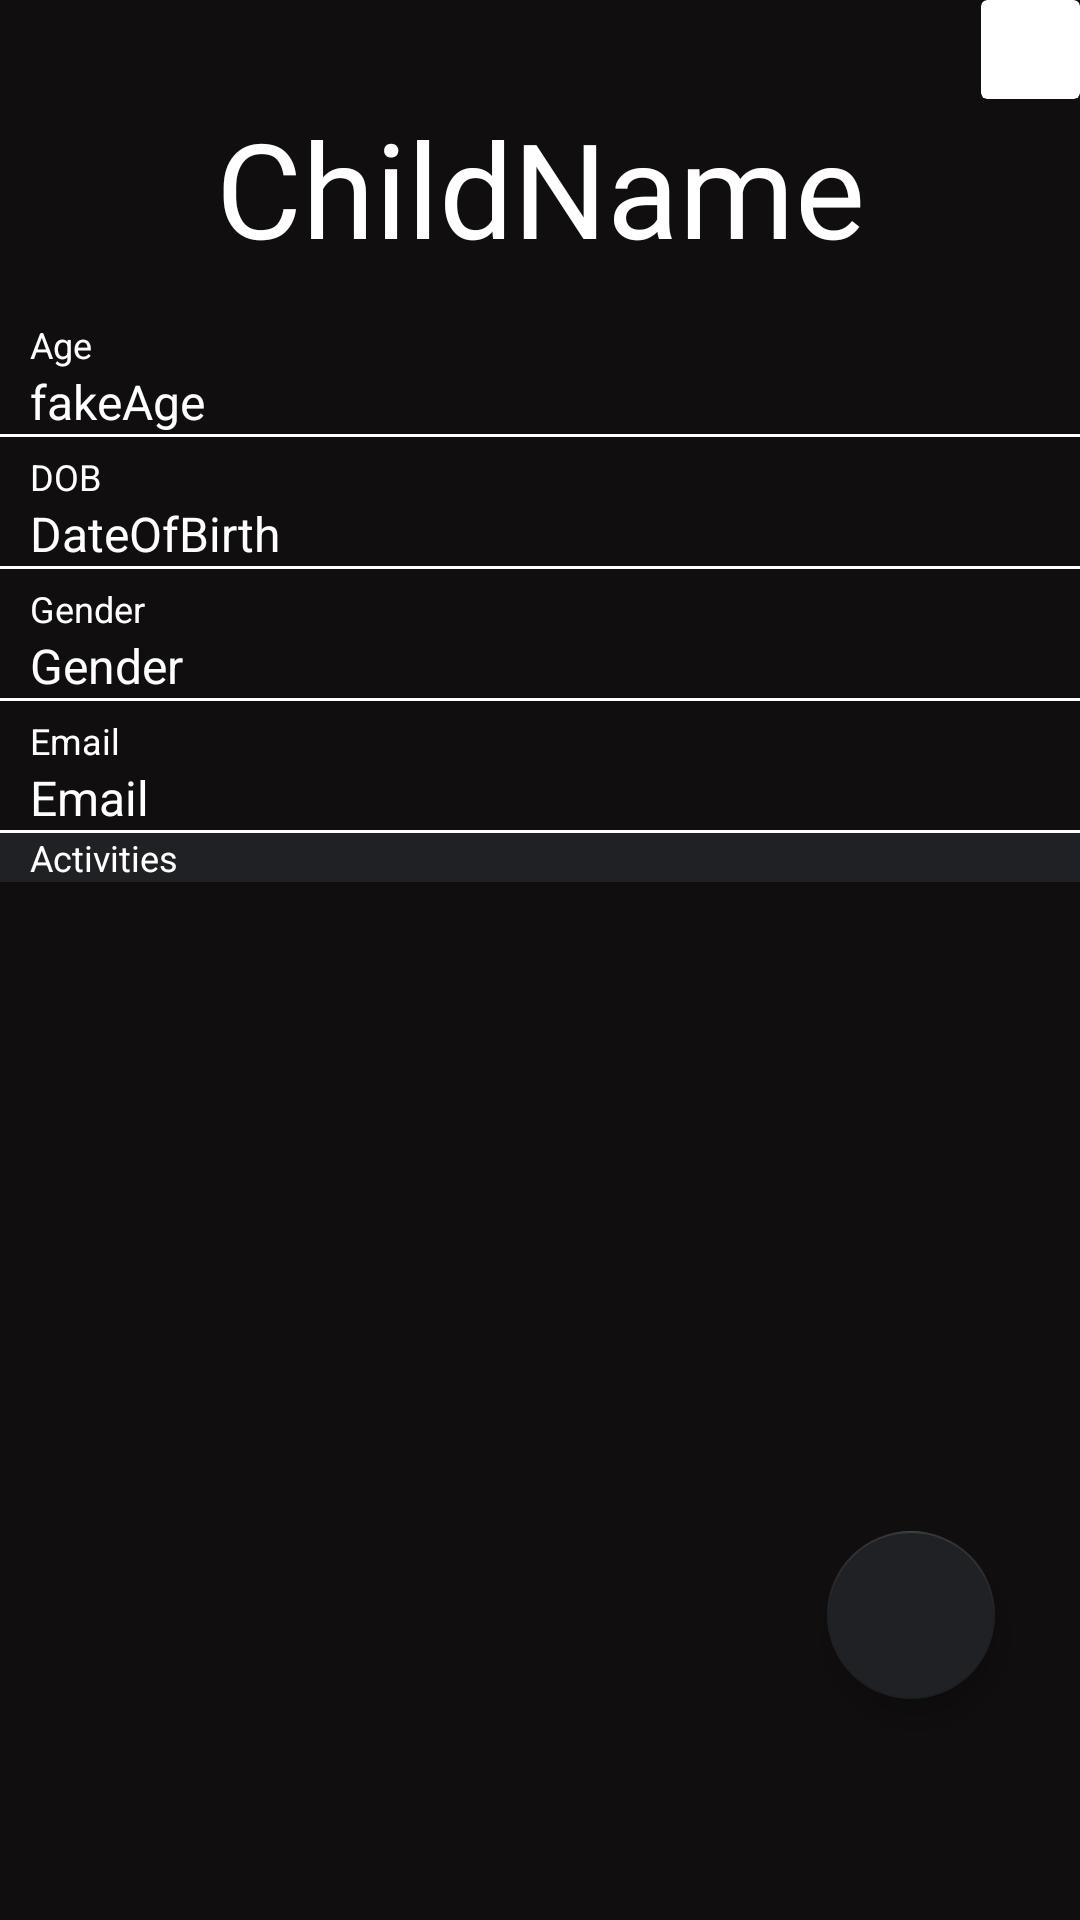

Reconstruct the res/layout file that produces this screen, plus the resources it refers to.
<!-- AndroidManifest.xml: application theme Theme.ParentalControlApplication -->
<!-- res/layout/viewfulldetails_layout.xml -->
<?xml version="1.0" encoding="utf-8"?>
<LinearLayout xmlns:android="http://schemas.android.com/apk/res/android"
    xmlns:app="http://schemas.android.com/apk/res-auto"
    xmlns:tools="http://schemas.android.com/tools"
    android:orientation="vertical"
    android:layout_width="match_parent"
    android:layout_height="match_parent"
    android:background="#100E0E"
    >

    <androidx.cardview.widget.CardView
        android:layout_width="33dp"
        android:layout_height="33dp"
        android:layout_gravity="right"
        android:background="@color/white">

    <Button
        android:id="@+id/button_close"
        android:layout_width="30dp"
        android:layout_height="30dp"
        android:layout_alignRight="@+id/relativeLayout1"
        android:layout_alignTop="@+id/relativeLayout1"
        android:layout_gravity="top|right"
        android:clickable="true"
        android:textColor="@color/white"
        android:drawableTint="@color/white"
        android:background="@drawable/ic_close"
        />
    </androidx.cardview.widget.CardView>

    <TextView
        android:id="@+id/personsNameTextview"
        android:layout_width="match_parent"
        android:layout_height="wrap_content"
        android:text="ChildName"
        android:fontFamily="@font/aldrich"
        android:textSize="44dp"
        android:gravity="center"
        android:textColor="@color/white"
        />

    <LinearLayout
        android:layout_width="match_parent"
        android:layout_height="wrap_content"
        android:layout_marginTop="15dp"
        android:orientation="vertical"
        android:paddingLeft="10dp"
        android:paddingRight="10dp">

        <TextView
            android:id="@+id/textView11"
            android:layout_width="match_parent"
            android:layout_height="wrap_content"
            android:text="Age"
            android:textSize="12dp"
            android:textColor="@color/white"
            />

        <TextView
            android:id="@+id/personsAgeTextview"
            android:layout_width="match_parent"
            android:layout_height="wrap_content"
            android:text="fakeAge"
            android:textSize="16dp"
            android:textColor="@color/white"
            />
    </LinearLayout>
    <View
        android:id="@+id/divider"
        android:layout_width="match_parent"
        android:layout_height="1dp"
        android:background="@color/white"
        />

    <LinearLayout
        android:layout_width="match_parent"
        android:layout_height="wrap_content"
        android:layout_marginTop="5dp"
        android:orientation="vertical"
        android:paddingLeft="10dp"
        android:paddingRight="10dp">

        <TextView
            android:id="@+id/textView13"
            android:layout_width="match_parent"
            android:layout_height="wrap_content"
            android:text="DOB"
            android:textSize="12dp"
            android:textColor="@color/white"
            />

        <TextView
            android:id="@+id/personsDobTextview"
            android:layout_width="match_parent"
            android:layout_height="wrap_content"
            android:text="DateOfBirth"
            android:textSize="16dp"
            android:textColor="@color/white"
            />
    </LinearLayout>
    <View
        android:id="@+id/divider2"
        android:layout_width="match_parent"
        android:layout_height="1dp"
        android:background="@color/white"
        />

    <LinearLayout
        android:layout_width="match_parent"
        android:layout_height="wrap_content"
        android:layout_marginTop="5dp"
        android:orientation="vertical"
        android:paddingLeft="10dp"
        android:paddingRight="10dp">

        <TextView
            android:id="@+id/textView14"
            android:layout_width="match_parent"
            android:layout_height="wrap_content"
            android:text="Gender"
            android:textSize="12dp"
            android:textColor="@color/white"
            />

        <TextView
            android:id="@+id/personsGenderTextview"
            android:layout_width="match_parent"
            android:layout_height="wrap_content"
            android:text="Gender"
            android:textSize="16dp"
            android:textColor="@color/white"
            />
    </LinearLayout>
    <View
        android:id="@+id/divider3"
        android:layout_width="match_parent"
        android:layout_height="1dp"
        android:background="@color/white"
        />

    <LinearLayout
        android:layout_width="match_parent"
        android:layout_height="wrap_content"
        android:layout_marginTop="5dp"
        android:orientation="vertical"
        android:paddingLeft="10dp"
        android:paddingRight="10dp">

        <TextView
            android:id="@+id/textView15"
            android:layout_width="match_parent"
            android:layout_height="wrap_content"
            android:text="Email"
            android:textSize="12dp"
            android:textColor="@color/white"
            />

        <TextView
            android:id="@+id/personsEmailTextView"
            android:layout_width="match_parent"
            android:layout_height="wrap_content"
            android:text="Email"
            android:textSize="16dp"
            android:textColor="@color/white"
            />
    </LinearLayout>
    <View
        android:id="@+id/divider4"
        android:layout_width="match_parent"
        android:layout_height="1dp"
        android:background="@color/white"
        />

    <androidx.constraintlayout.widget.ConstraintLayout
        android:layout_width="match_parent"
        android:layout_height="match_parent">

        <LinearLayout
            android:id="@+id/linearLayout"
            android:layout_width="match_parent"
            android:layout_height="wrap_content"
            android:background="#FF202124"
            android:orientation="vertical"
            android:paddingLeft="10dp"
            android:paddingRight="10dp"
            app:layout_constraintEnd_toEndOf="parent"
            app:layout_constraintStart_toStartOf="parent"
            app:layout_constraintTop_toTopOf="parent">

            <TextView
                android:id="@+id/textView16"
                android:layout_width="match_parent"
                android:layout_height="wrap_content"
                android:text="Activities"
                android:textColor="@color/white"
                android:textSize="12dp" />

            <androidx.recyclerview.widget.RecyclerView
                android:id="@+id/showActivitiesRecyclerView"
                android:layout_width="match_parent"
                android:layout_height="wrap_content" />

        </LinearLayout>

        <com.google.android.material.floatingactionbutton.FloatingActionButton
            android:id="@+id/addNewActivity"
            android:layout_width="wrap_content"
            android:layout_height="wrap_content"
            android:clickable="true"
            app:backgroundTint="#FF202124"
            app:fabSize="auto"
            app:layout_constraintBottom_toBottomOf="parent"
            app:layout_constraintEnd_toEndOf="parent"
            app:layout_constraintHorizontal_bias="0.907"
            app:layout_constraintStart_toStartOf="parent"
            app:layout_constraintTop_toTopOf="@+id/linearLayout"
            app:layout_constraintVertical_bias="0.76"
            app:srcCompat="@drawable/ic_baseline_add_24" />

    </androidx.constraintlayout.widget.ConstraintLayout>


</LinearLayout>
<!-- resources referenced by this layout -->
<resources>
  <color name="white">#FFFFFFFF</color>
  <!-- drawable ic_close (drawable) -->
  <vector android:height="9dp" android:viewportHeight="512"
      android:viewportWidth="512" android:width="9dp" xmlns:android="http://schemas.android.com/apk/res/android">
      <path android:fillColor="@color/white"
          android:pathData="M224.5,2.5c-45.9,5.6 -92.1,25.2 -129.5,55.1 -40.6,32.4 -72.3,81.3 -85.9,132.4 -18.8,70.7 -6.3,146.5 34.2,207.5 40.9,61.7 108.9,103.4 182.5,112 16.2,1.9 44.2,1.9 60.4,-0 47,-5.5 92.8,-24.8 130.8,-55.1 40.6,-32.4 72.3,-81.3 85.9,-132.4 18.8,-70.7 6.3,-146.5 -34.2,-207.5 -40.9,-61.7 -108.9,-103.4 -182.5,-112 -15.5,-1.8 -46.5,-1.8 -61.7,-0zM215.7,175.2l40.3,40.3 40.5,-40.5 40.5,-40.5 20.2,20.3 20.3,20.2 -40.5,40.5 -40.5,40.5 40.5,40.5 40.5,40.5 -20.3,20.2 -20.2,20.3 -40.5,-40.5 -40.5,-40.5 -40.5,40.5 -40.5,40.5 -20.2,-20.3 -20.3,-20.2 40.5,-40.5 40.5,-40.5 -40.5,-40.5 -40.5,-40.5 20,-20c11,-11 20.2,-20 20.5,-20 0.3,-0 18.6,18.1 40.7,40.2z" android:strokeColor="#00000000"/>
  </vector>
  <style name="Theme.ParentalControlApplication" parent="Theme.AppCompat.Light.NoActionBar">
          
          <item name="colorPrimary">@color/purple_500</item>
          <item name="colorPrimaryVariant">@color/purple_700</item>
          <item name="colorOnPrimary">@color/white</item>
          
          <item name="colorSecondary">@color/teal_200</item>
          <item name="colorSecondaryVariant">@color/teal_700</item>
          <item name="colorOnSecondary">@color/black</item>
          
          <item name="android:statusBarColor" tools:targetApi="l">?attr/colorPrimaryVariant</item>
          
      </style>
  <color name="purple_500">#FF6200EE</color>
  <color name="purple_700">#FF3700B3</color>
  <color name="teal_200">#FF03DAC5</color>
  <color name="teal_700">#FF018786</color>
  <color name="black">#FF000000</color>
</resources>
